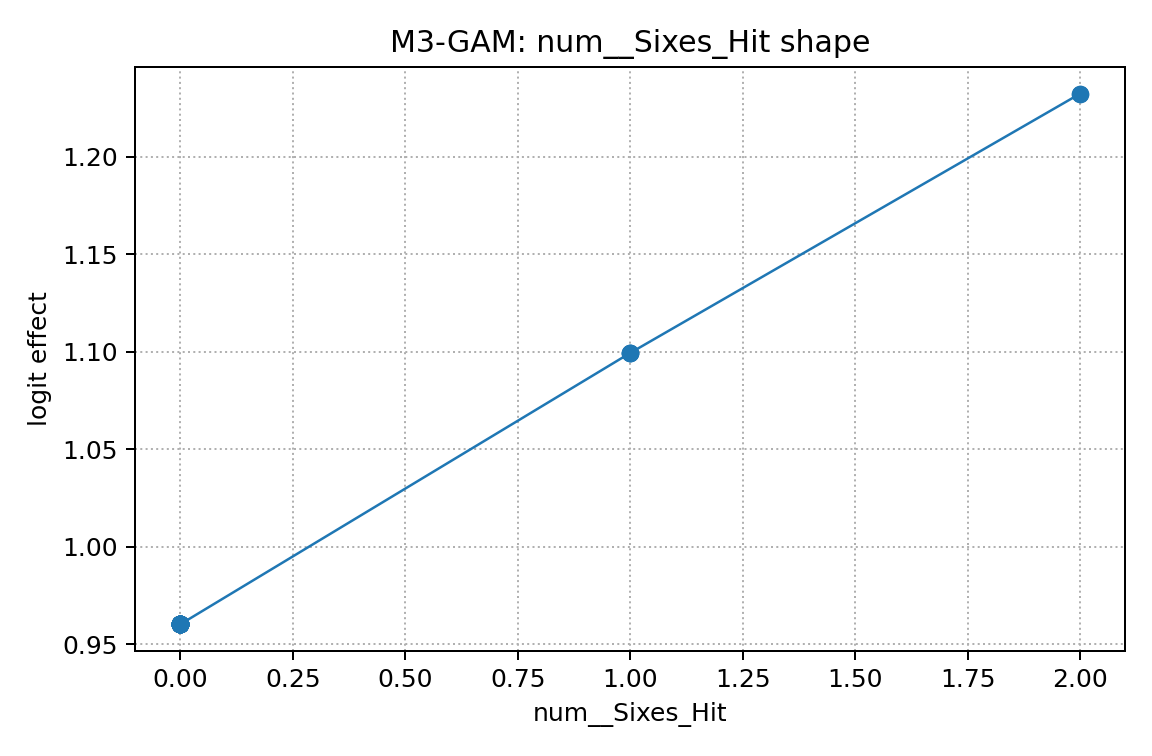

Values plotted in this chart, from the file beside it:
x, effect
0.0, 0.9602
0.0, 0.9602
0.0, 0.9602
0.0, 0.9602
0.0, 0.9602
0.0, 0.9602
0.0, 0.9602
0.0, 0.9602
0.0, 0.9602
0.0, 0.9602
0.0, 0.9602
0.0, 0.9602
0.0, 0.9602
0.0, 0.9602
0.0, 0.9602
0.0, 0.9602
0.0, 0.9602
0.0, 0.9602
0.0, 0.9602
0.0, 0.9602
0.0, 0.9602
0.0, 0.9602
0.0, 0.9602
0.0, 0.9602
0.0, 0.9602
0.0, 0.9602
0.0, 0.9602
0.0, 0.9602
0.0, 0.9602
0.0, 0.9602
0.0, 0.9602
0.0, 0.9602
0.0, 0.9602
0.0, 0.9602
0.0, 0.9602
1.0, 1.099
1.0, 1.099
1.0, 1.099
1.0, 1.099
2.0, 1.232
2.0, 1.232
